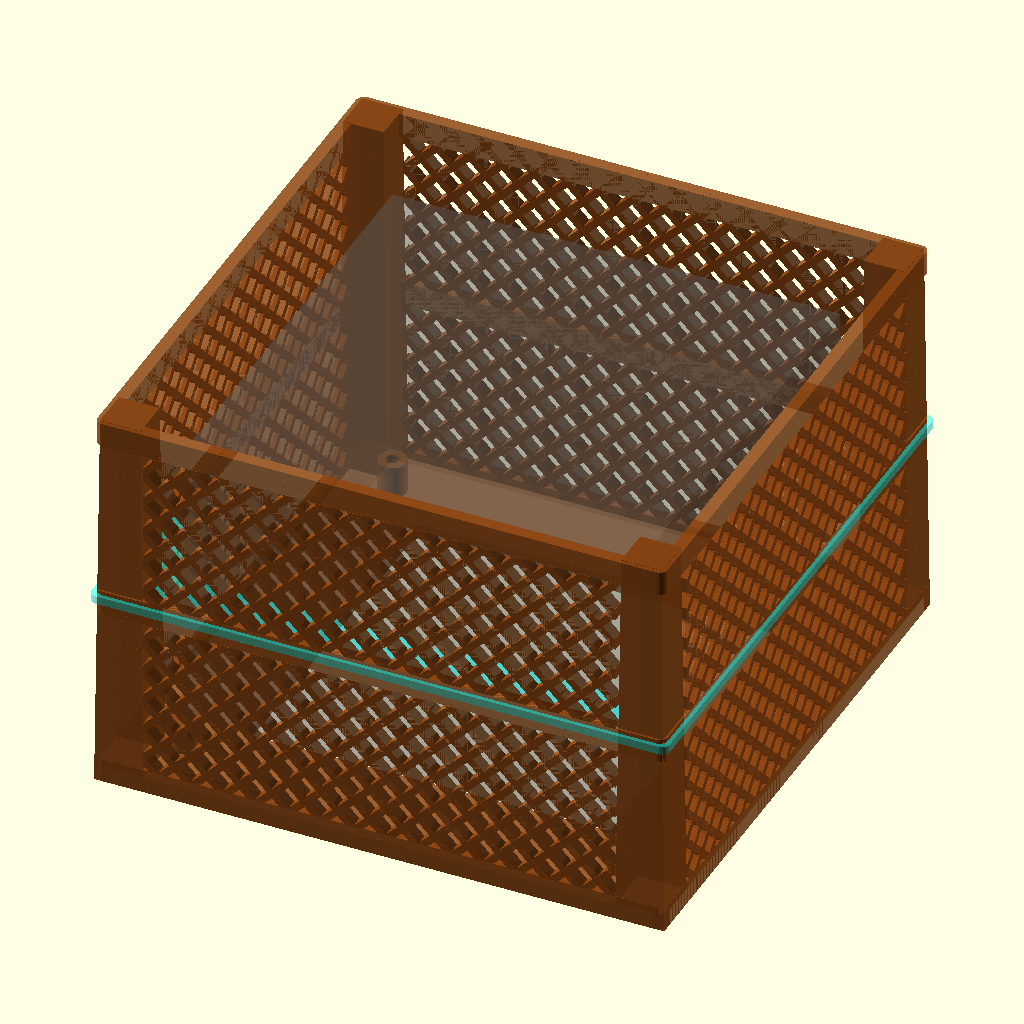
Cell 1: the model at its default parameters.
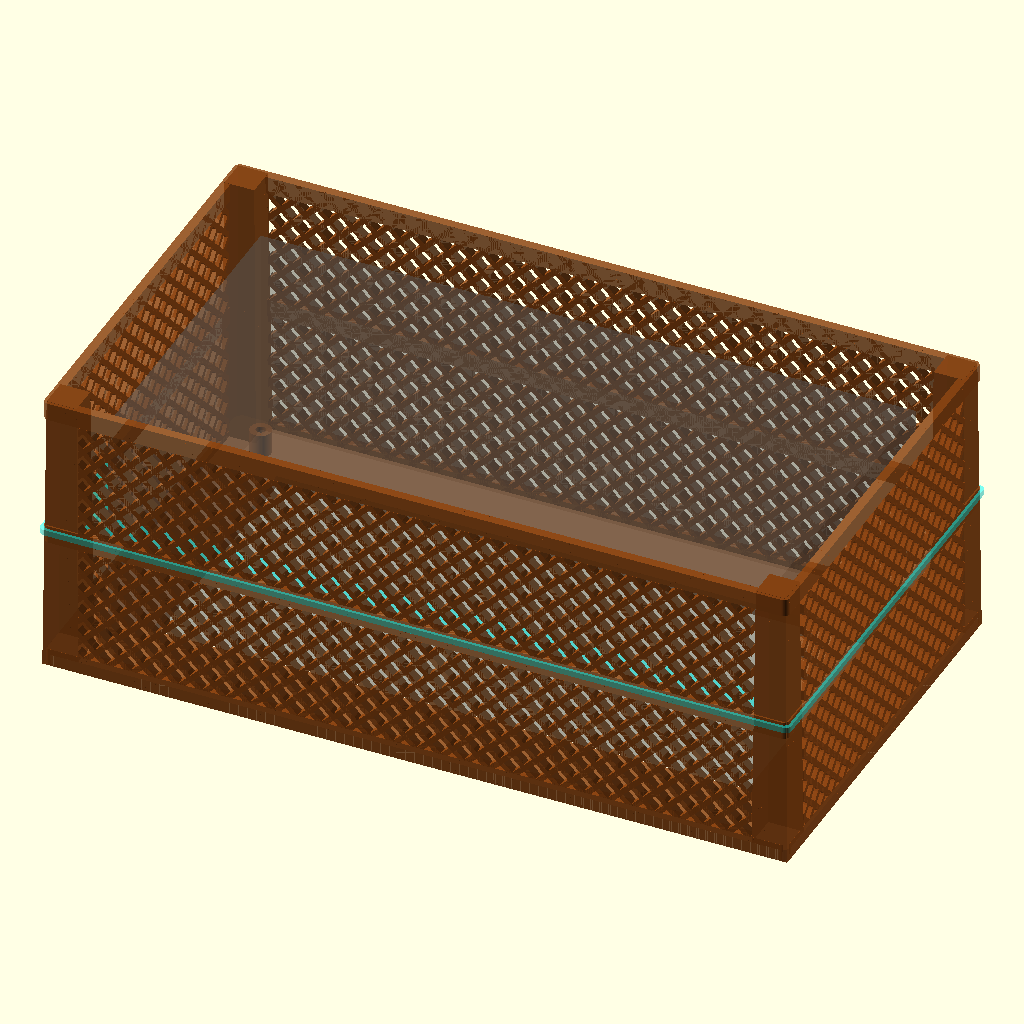
Cell 2 — agx_w set to 220, the other parameters unchanged.
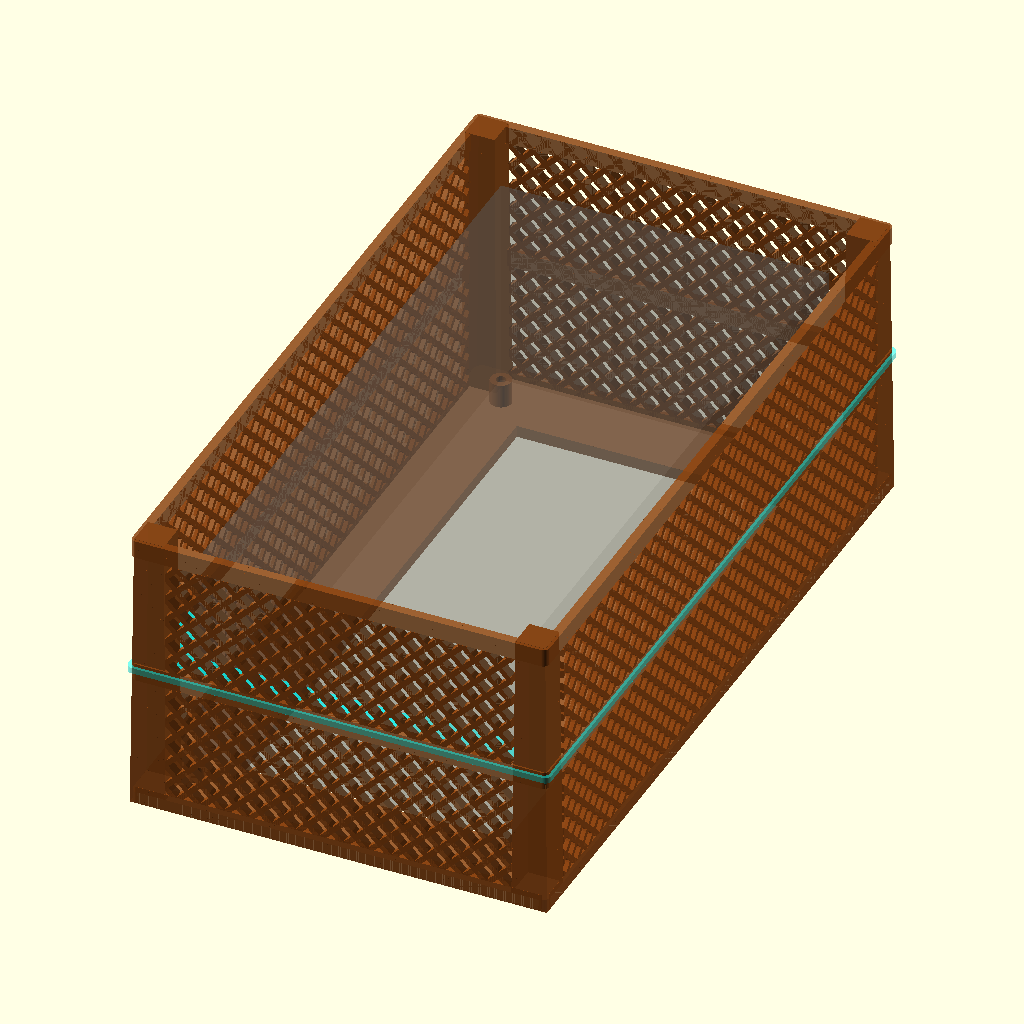
Cell 3 — agx_d set to 220, the other parameters unchanged.
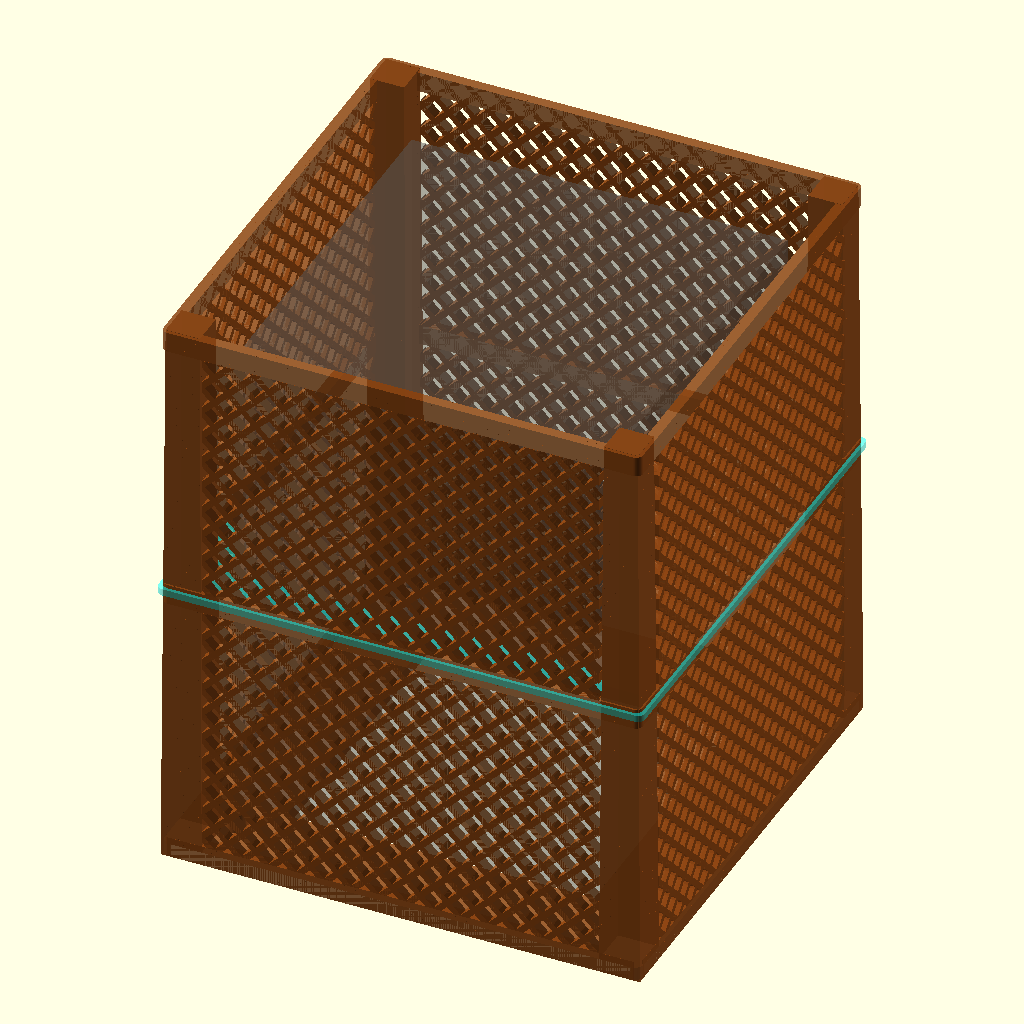
Cell 4: agx_h = 144 (everything else at default).
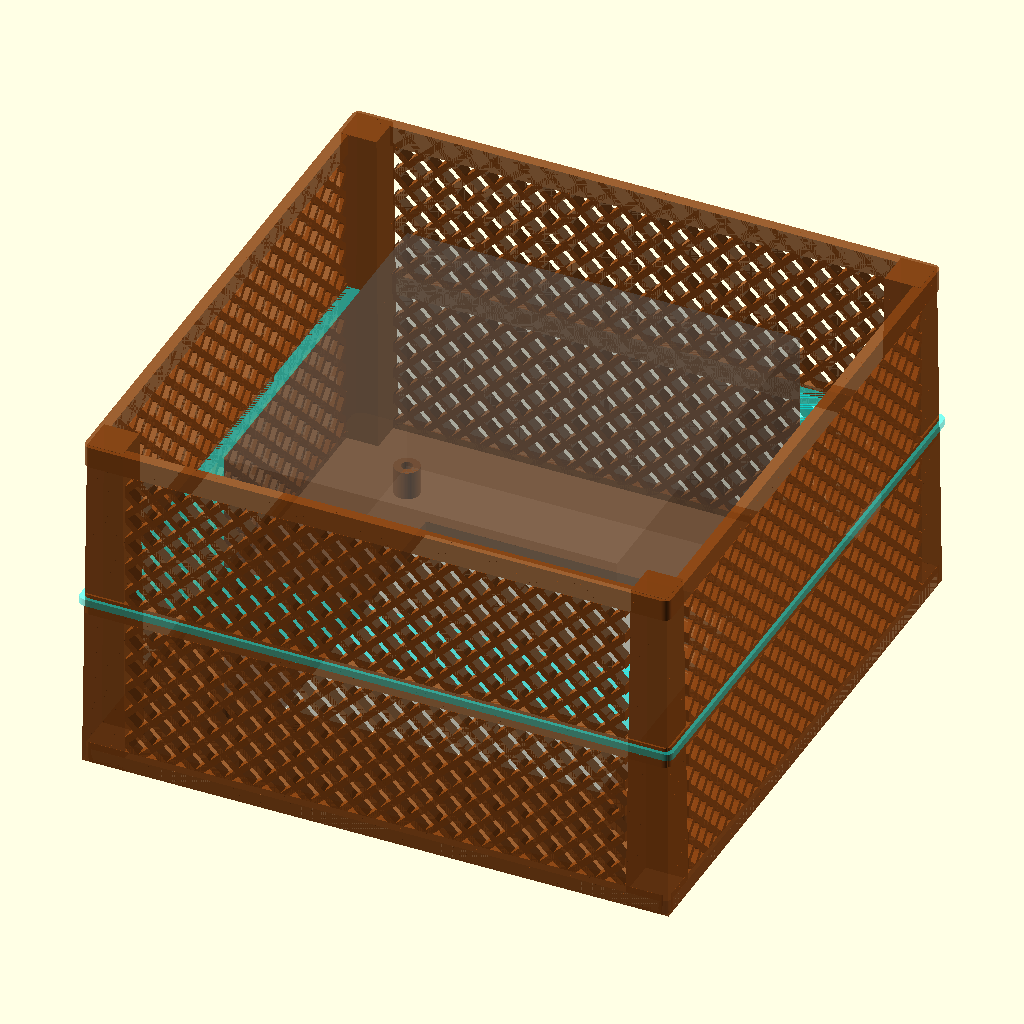
Cell 5 — clearance set to 24, the other parameters unchanged.
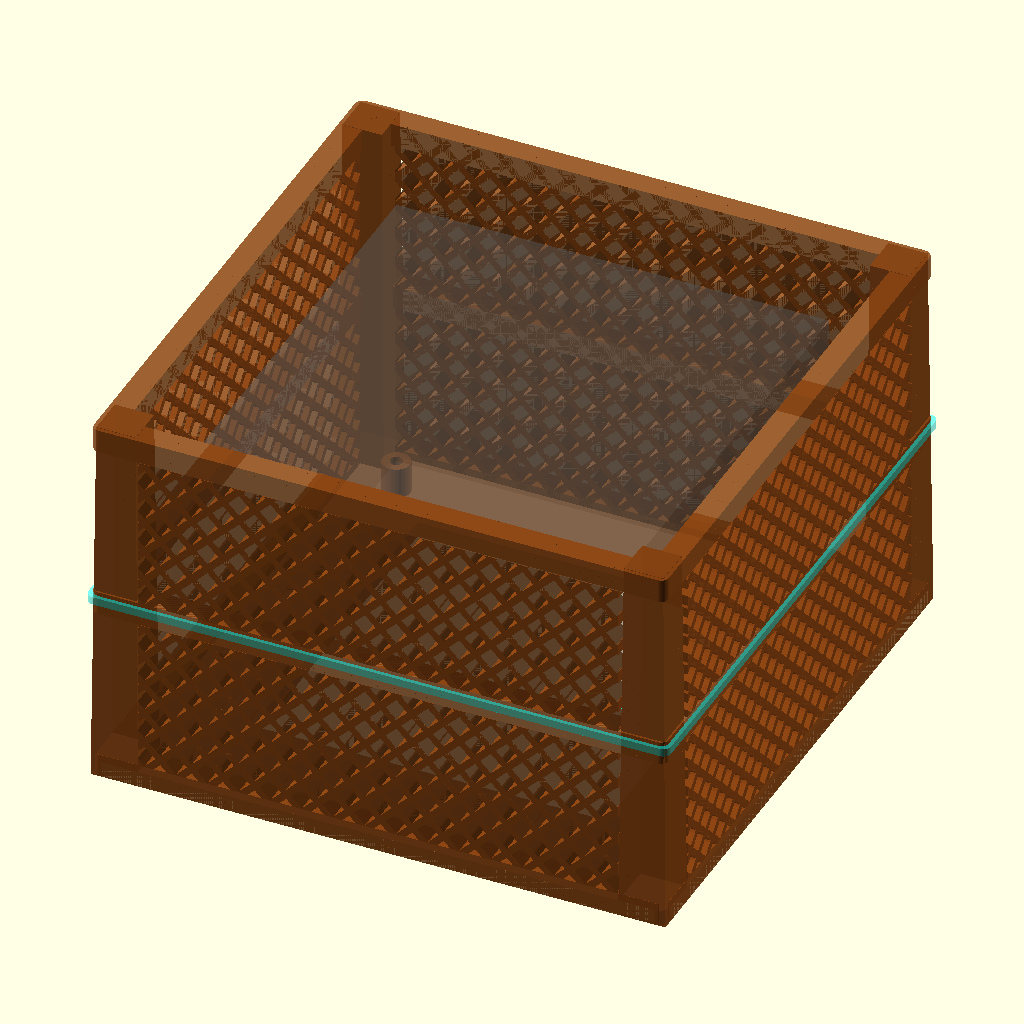
Cell 6: the same model with wall = 6.
The same orthographic view direction (rotation 55°, 0°, 25°; colour scheme Cornfield) for every cell, with the view re-fitted per cell, so scale and position can differ between cells.
Source of the model, hardware/cortex/cortex_cage.scad:
// ============================================================
// CORTEX CAGE — Open lattice exoskeleton for AGX Orin 64GB
// ============================================================
// AGX Dev Kit: 110mm x 110mm x 71.65mm (board + heatsink)
// Mounting holes: 110mm x 110mm pattern, M3
//
// Design: 4 tapered corner pillars, 3 horizontal ring bands,
// diamond lattice infill panels, open top, LED channel.
// Print in copper PLA for sci-fi industrial look.
// ============================================================

$fn = 60;

// AGX dimensions
agx_w = 110;
agx_d = 110;
agx_h = 72;       // board + heatsink + fan

// Enclosure dimensions
clearance = 12;    // gap between AGX and inner wall
wall = 3;          // wall/pillar thickness
inner_w = agx_w + clearance * 2;
inner_d = agx_d + clearance * 2;
outer_w = inner_w + wall * 2;
outer_d = inner_d + wall * 2;
total_h = agx_h + 25;  // 25mm above AGX for airflow

// Pillar dimensions
pillar_w = 12;
pillar_taper = 2;  // narrower at top by this much per side

// Ring band dimensions
band_h = 6;
band_positions = [0, total_h/2 - band_h/2, total_h - band_h];

// Base plate
base_h = 4;

// Lattice
lat_bar = 1.8;     // lattice bar thickness
lat_spacing = 8;   // diamond cell size

// Mounting standoffs
standoff_h = 8;    // raise AGX off base
standoff_od = 7;
standoff_id = 3.2; // M3 clearance

// LED channel (in middle ring band)
led_channel_w = 8;
led_channel_d = 4;

// ── Modules ──

module pillar(x, y) {
    // Tapered pillar — wider at base, narrower at top
    hull() {
        translate([x - pillar_w/2, y - pillar_w/2, 0])
            cube([pillar_w, pillar_w, 0.1]);
        translate([x - (pillar_w - pillar_taper)/2,
                   y - (pillar_w - pillar_taper)/2,
                   total_h])
            cube([pillar_w - pillar_taper, pillar_w - pillar_taper, 0.1]);
    }
}

module ring_band(z) {
    difference() {
        // Outer shell
        translate([0, 0, z])
            linear_extrude(band_h)
                offset(r=2) // rounded corners
                    square([outer_w - 4, outer_d - 4], center=true);
        // Inner cutout
        translate([0, 0, z - 0.1])
            linear_extrude(band_h + 0.2)
                offset(r=2)
                    square([inner_w - 4, inner_d - 4], center=true);
    }
}

module lattice_panel(pw, ph, px, py, pz, rot) {
    // Diamond lattice panel
    translate([px, py, pz])
        rotate(rot)
            intersection() {
                cube([pw, wall + 0.1, ph]);
                union() {
                    for (ix = [-5 : lat_spacing : pw + lat_spacing]) {
                        for (iy = [-5 : lat_spacing : ph + lat_spacing]) {
                            // Diamond bars going one way
                            translate([ix, 0, iy])
                                rotate([0, 45, 0])
                                    cube([lat_bar, wall + 0.1, lat_spacing * 1.8]);
                            // Diamond bars going other way
                            translate([ix, 0, iy])
                                rotate([0, -45, 0])
                                    cube([lat_bar, wall + 0.1, lat_spacing * 1.8]);
                        }
                    }
                }
            }
}

module base_plate() {
    difference() {
        // Solid base with rounded corners
        linear_extrude(base_h)
            offset(r=3)
                square([outer_w - 6, outer_d - 6], center=true);

        // Center cutout for airflow from below
        translate([0, 0, -0.1])
            linear_extrude(base_h + 0.2)
                square([agx_w - 20, agx_d - 20], center=true);
    }
}

module standoff(x, y) {
    translate([x, y, base_h]) {
        difference() {
            cylinder(h=standoff_h, d=standoff_od);
            translate([0, 0, -0.1])
                cylinder(h=standoff_h + 0.2, d=standoff_id);
        }
    }
}

module cable_notch(x, y, rot) {
    translate([x, y, 0])
        rotate([0, 0, rot])
            translate([-10, -wall*2, 0])
                cube([20, wall * 4, base_h + standoff_h + 5]);
}

// ── Assembly ──

color("SaddleBrown", 0.85) {
    // Base plate
    base_plate();

    // Corner pillars (positioned at corners of outer shell)
    cx = outer_w/2 - pillar_w/2;
    cy = outer_d/2 - pillar_w/2;
    pillar(cx, cy);
    pillar(-cx, cy);
    pillar(cx, -cy);
    pillar(-cx, -cy);

    // Horizontal ring bands
    for (z = band_positions) {
        ring_band(z);
    }

    // Lattice panels (4 sides, between ring bands)
    // Front and back
    for (side = [0, 180]) {
        for (band_idx = [0 : len(band_positions) - 2]) {
            z_start = band_positions[band_idx] + band_h;
            z_end = band_positions[band_idx + 1];
            panel_h = z_end - z_start;
            if (panel_h > 0) {
                panel_w = outer_w - pillar_w * 2;
                translate([0, 0, 0])
                    rotate([0, 0, side])
                        lattice_panel(
                            panel_w, panel_h,
                            -panel_w/2, outer_d/2 - wall, z_start,
                            [0, 0, 0]
                        );
            }
        }
    }

    // Left and right lattice panels
    for (side = [90, 270]) {
        for (band_idx = [0 : len(band_positions) - 2]) {
            z_start = band_positions[band_idx] + band_h;
            z_end = band_positions[band_idx + 1];
            panel_h = z_end - z_start;
            if (panel_h > 0) {
                panel_w = outer_d - pillar_w * 2;
                rotate([0, 0, side])
                    lattice_panel(
                        panel_w, panel_h,
                        -panel_w/2, outer_w/2 - wall, z_start,
                        [0, 0, 0]
                    );
            }
        }
    }

    // Mounting standoffs (AGX 110x110mm pattern)
    sx = agx_w / 2;
    sy = agx_d / 2;
    standoff(sx, sy);
    standoff(-sx, sy);
    standoff(sx, -sy);
    standoff(-sx, -sy);
}

// ── Ghost AGX (for visualization, comment out for printing) ──
%color("DimGray", 0.3)
    translate([-agx_w/2, -agx_d/2, base_h + standoff_h])
        cube([agx_w, agx_d, agx_h]);

// ── LED channel indicator (ghost) ──
%color("Cyan", 0.5)
    translate([0, 0, band_positions[1] + band_h/2])
        difference() {
            linear_extrude(2)
                offset(r=2)
                    square([outer_w - 2, outer_d - 2], center=true);
            linear_extrude(2)
                offset(r=2)
                    square([outer_w - led_channel_w, outer_d - led_channel_w], center=true);
        }
Parameter table extracted from the source (name, type, default, range or options):
agx_w: number, default 110
agx_d: number, default 110
agx_h: number, default 72
clearance: number, default 12
wall: number, default 3
pillar_w: number, default 12
pillar_taper: number, default 2
band_h: number, default 6
base_h: number, default 4
lat_bar: number, default 1.8
lat_spacing: number, default 8
standoff_h: number, default 8
standoff_od: number, default 7
standoff_id: number, default 3.2
led_channel_w: number, default 8
led_channel_d: number, default 4
